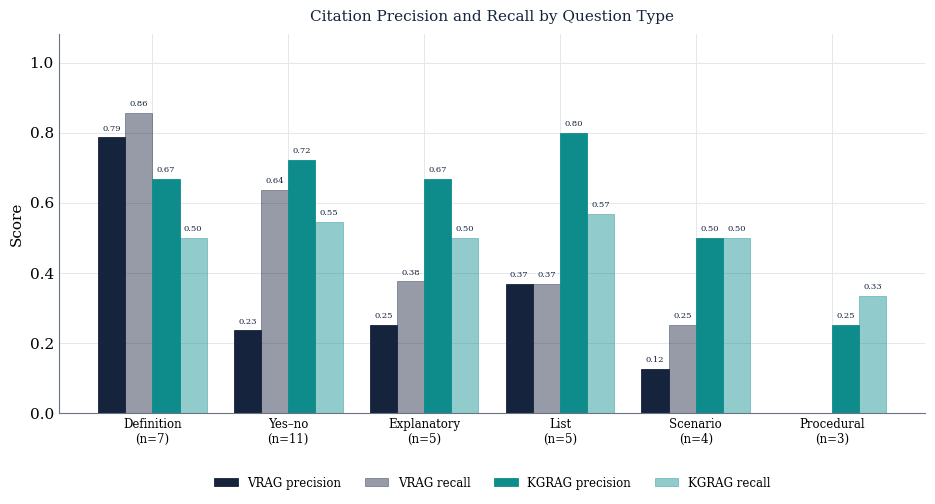
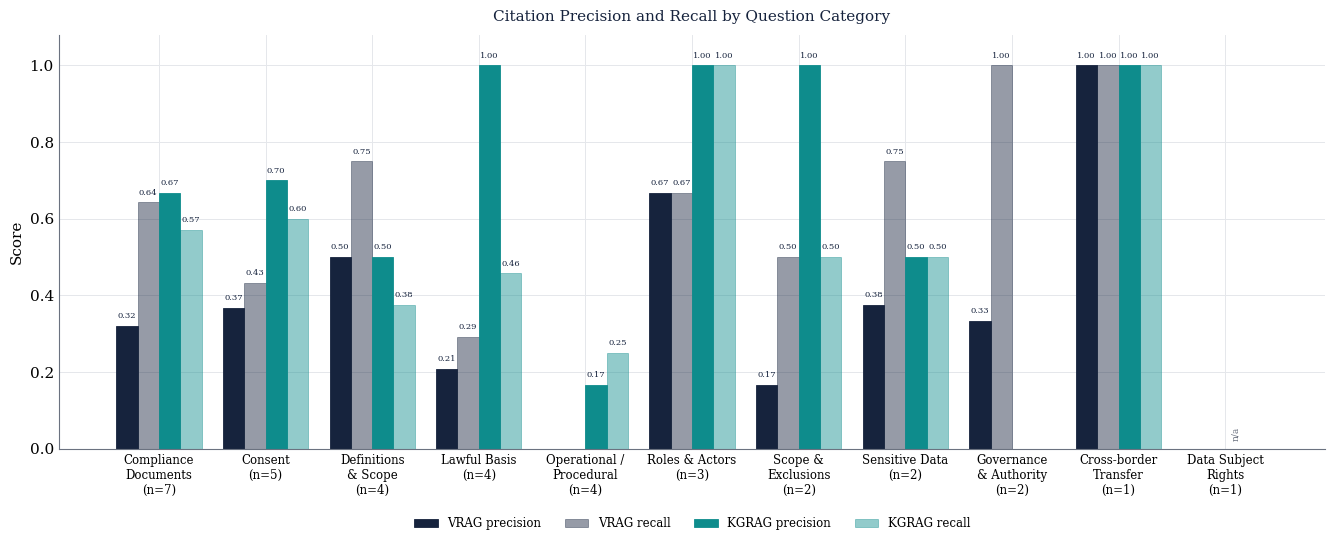

Source code (Python) for these figures, in order:
import matplotlib
import matplotlib.pyplot as plt
import numpy as np
import os

os.makedirs("figures", exist_ok=True)

# ---- AIT theme ----
NAVY = "#16233D"; TEAL = "#0E8C8C"; GREY = "#6B7280"; LTGREY = "#E5E7EB"
plt.rcParams.update({
    "font.family": "DejaVu Serif", "font.size": 11,
    "axes.edgecolor": GREY, "axes.linewidth": 0.8,
    "axes.grid": True, "grid.color": LTGREY, "grid.linewidth": 0.7,
    "axes.axisbelow": True, "figure.dpi": 200,
})

# ---- Data: (n, VRAG_precision, VRAG_recall, KGRAG_precision, KGRAG_recall) ----
# np.nan marks an undefined value (no bar drawn).
TYPE = {
    "Definition":  (7,  0.786, 0.857, 0.667, 0.500),
    "Yes\u2013no": (11, 0.235, 0.636, 0.722, 0.545),
    "Explanatory": (5,  0.250, 0.375, 0.667, 0.500),
    "List":        (5,  0.367, 0.367, 0.800, 0.567),
    "Scenario":    (4,  0.125, 0.250, 0.500, 0.500),
    "Procedural":  (3,  0.000, 0.000, 0.250, 0.333),
}
CATEGORY = {
    "Compliance\nDocuments":     (7, 0.321, 0.643, 0.667, 0.571),
    "Consent":                   (5, 0.367, 0.433, 0.700, 0.600),
    "Definitions\n& Scope":      (4, 0.500, 0.750, 0.500, 0.375),
    "Lawful Basis":              (4, 0.208, 0.292, 1.000, 0.458),
    "Operational /\nProcedural": (4, 0.000, 0.000, 0.167, 0.250),
    "Roles & Actors":            (3, 0.667, 0.667, 1.000, 1.000),
    "Scope &\nExclusions":       (2, 0.167, 0.500, 1.000, 0.500),
    "Sensitive Data":            (2, 0.375, 0.750, 0.500, 0.500),
    "Governance\n& Authority":   (2, 0.333, 1.000, 0.000, 0.000),
    "Cross-border\nTransfer":    (1, 1.000, 1.000, 1.000, 1.000),
    "Data Subject\nRights":      (1, 0.000, 0.000, np.nan, 0.000),
}

def grouped_chart(data, title, outfile, figsize, rot=0):
    labels = list(data.keys())
    ns = [data[k][0] for k in labels]
    vp = [data[k][1] for k in labels]; vr = [data[k][2] for k in labels]
    kp = [data[k][3] for k in labels]; kr = [data[k][4] for k in labels]
    x = np.arange(len(labels)); w = 0.20
    fig, ax = plt.subplots(figsize=figsize)
    series = [
        (vp, -1.5, NAVY, 1.00, "VRAG precision"),
        (vr, -0.5, NAVY, 0.45, "VRAG recall"),
        (kp,  0.5, TEAL, 1.00, "KGRAG precision"),
        (kr,  1.5, TEAL, 0.45, "KGRAG recall"),
    ]
    for vals, off, color, alpha, lab in series:
        bars = ax.bar(x + off*w, vals, w, color=color, alpha=alpha,
                      edgecolor=color, linewidth=0.6, label=lab)
        for r, v in zip(bars, vals):
            if np.isnan(v):
                ax.text(r.get_x()+r.get_width()/2, 0.02, "n/a", ha="center",
                        va="bottom", fontsize=6.5, color=GREY, rotation=90)
            elif v > 0:
                ax.text(r.get_x()+r.get_width()/2, v+0.015, f"{v:.2f}",
                        ha="center", va="bottom", fontsize=6, color=NAVY)
    ax.set_xticks(x)
    ax.set_xticklabels([f"{l}\n(n={n})" for l, n in zip(labels, ns)],
                       fontsize=8.5, rotation=rot)
    ax.set_ylabel("Score"); ax.set_ylim(0, 1.08)
    ax.set_title(title, fontsize=11, color=NAVY, pad=10)
    ax.legend(frameon=False, ncol=4, fontsize=8.5,
              loc="upper center", bbox_to_anchor=(0.5, -0.14))
    ax.spines["top"].set_visible(False); ax.spines["right"].set_visible(False)
    ax.tick_params(length=0)
    plt.tight_layout(); plt.savefig(outfile, bbox_inches="tight")
    plt.show()
    print("saved", outfile)

grouped_chart(TYPE, "Citation Precision and Recall by Question Type",
              "figures/fig_type_breakdown.png", (9.5, 5.2))

grouped_chart(CATEGORY, "Citation Precision and Recall by Question Category",
              "figures/fig_category_breakdown.png", (13.5, 5.6))

# import openpyxl, statistics as st
# from collections import defaultdict
#
# SRC = "pdpa_qa_dataset_clean.xlsx"                       # source dataset
# WB  = "phase_4_Comparative_Analysis_grag_vrag_v2_0.xlsx" # metrics workbook
#
# src = openpyxl.load_workbook(SRC, data_only=True)["Dataset"]
# sh = [c.value for c in src[1]]
# idi, qti, ci = sh.index("id"), sh.index("question_type"), sh.index("category")
# TYPE_OF, CAT_OF = {}, {}
# for r in src.iter_rows(min_row=2, values_only=True):
#     if r[idi]: TYPE_OF[r[idi]] = r[qti]; CAT_OF[r[idi]] = r[ci]
#
# wb = openpyxl.load_workbook(WB, data_only=True)
# def rows(ws):
#     h = [c.value for c in ws[1]]
#     for r in ws.iter_rows(min_row=2, values_only=True):
#         if r[0] is not None: yield dict(zip(h, r))
# V = {r["id"]: r for r in rows(wb["citation recall - vrag"])}
# G = {r["id"]: r for r in rows(wb["citation recall - grag"])}
#
# def num(x): return x if isinstance(x, (int, float)) else None
# def mean(xs): return round(st.mean(xs), 3) if xs else float("nan")
#
# def build(mapping):
#     b = defaultdict(lambda: {"n":0,"vp":[],"vr":[],"kp":[],"kr":[]})
#     for i in V:
#         d = b[mapping[i]]; d["n"] += 1
#         if num(V[i].get("section_precision")) is not None: d["vp"].append(V[i]["section_precision"])
#         if num(V[i].get("section_recall"))    is not None: d["vr"].append(V[i]["section_recall"])
#         g = G.get(i, {})
#         if num(g.get("citation_precision")) is not None: d["kp"].append(g["citation_precision"])
#         if num(g.get("citation_recall"))    is not None: d["kr"].append(g["citation_recall"])
#     return {k: (d["n"], mean(d["vp"]), mean(d["vr"]), mean(d["kp"]), mean(d["kr"]))
#             for k, d in b.items()}
#
# TYPE = build(TYPE_OF); CATEGORY = build(CAT_OF)
# print(TYPE); print(CATEGORY)
